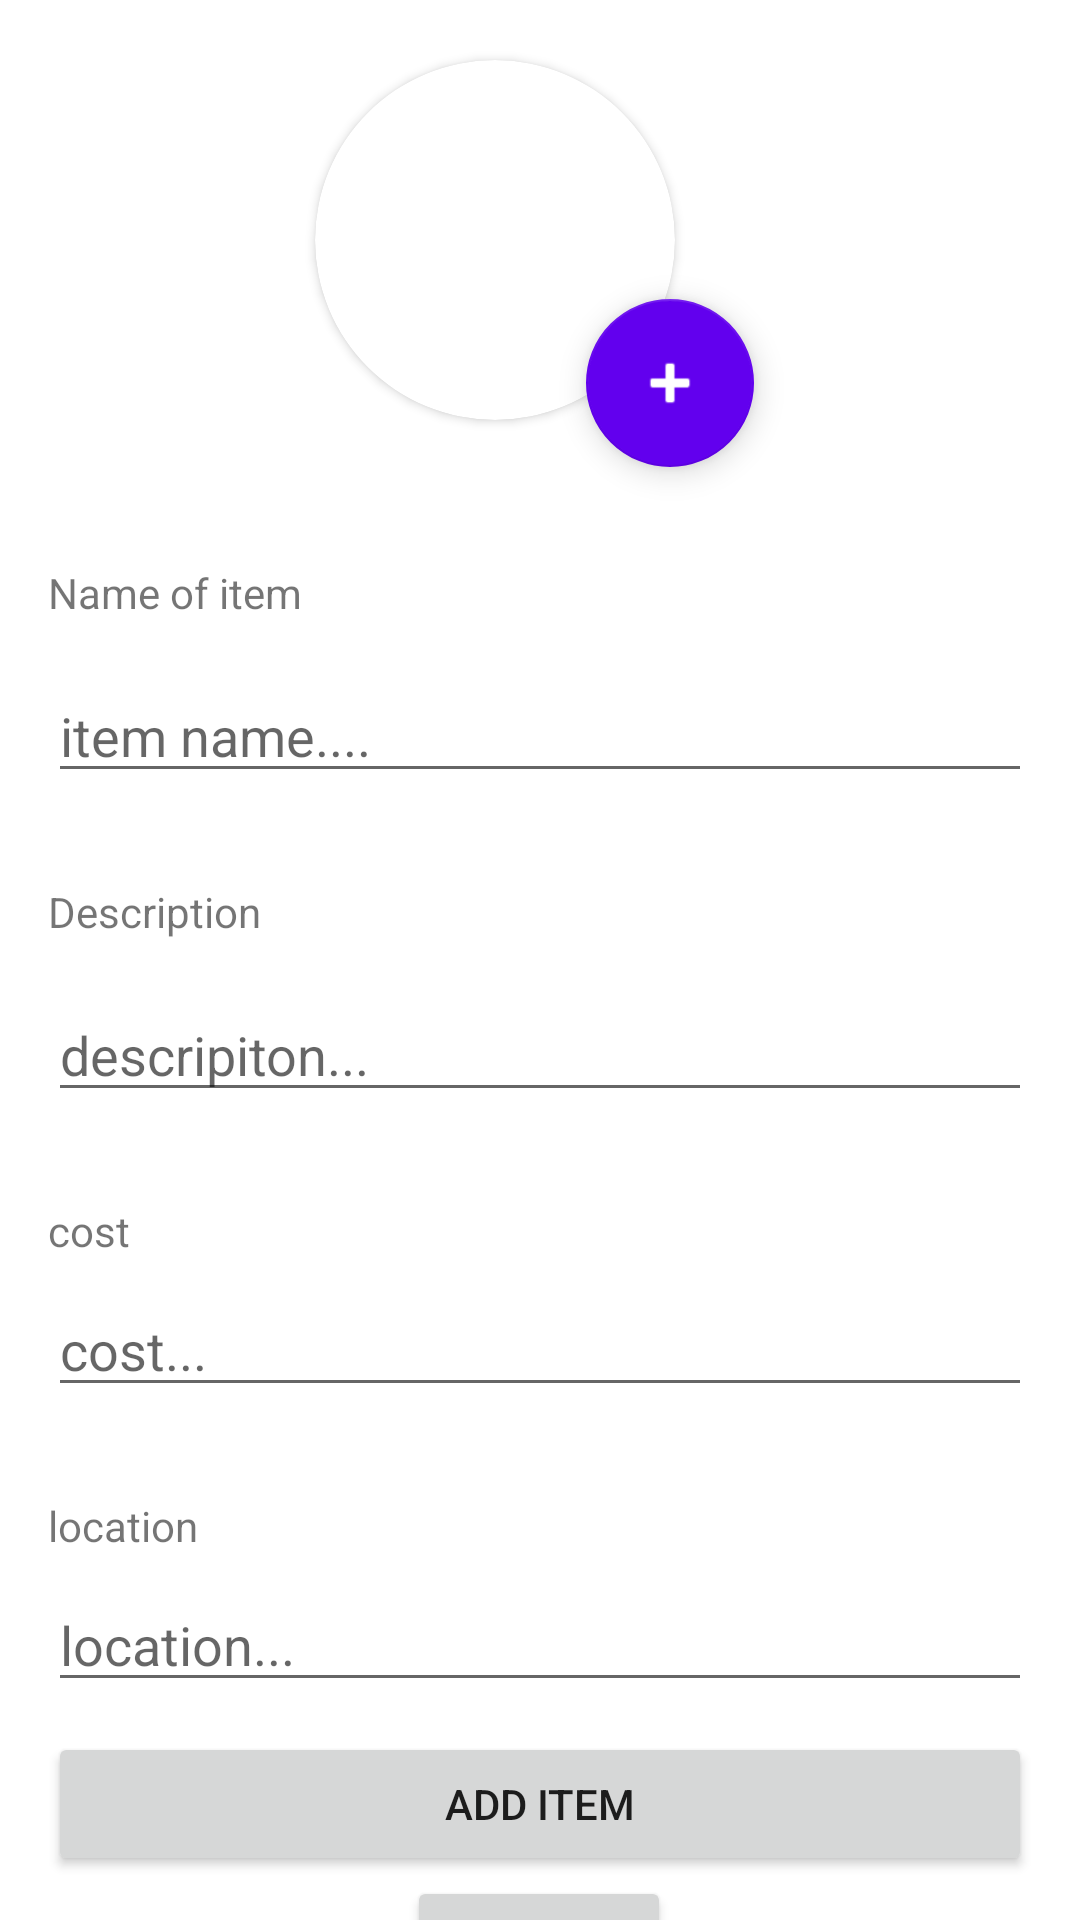

Here is an Android app screen rendered from its layout file. Give the layout XML and the strings, colors and styles it references.
<!-- AndroidManifest.xml: application theme Theme.Babbyapp -->
<!-- res/layout/activity_add_item.xml -->
<?xml version="1.0" encoding="utf-8"?>
<androidx.constraintlayout.widget.ConstraintLayout
    xmlns:android="http://schemas.android.com/apk/res/android"
    xmlns:app="http://schemas.android.com/apk/res-auto"
    xmlns:tools="http://schemas.android.com/tools"
    android:id="@+id/main"
    android:layout_width="match_parent"
    android:layout_height="match_parent"
    tools:context=".add_item">


    <androidx.cardview.widget.CardView
        android:id="@+id/imageView2"
        android:layout_width="120dp"
        android:layout_height="120dp"
        android:layout_gravity="center"
        android:layout_marginTop="20dp"
        android:background="@drawable/circle_shape"
        android:padding="16dp"
        app:cardCornerRadius="100dp"
        app:layout_constraintEnd_toEndOf="parent"
        app:layout_constraintHorizontal_bias="0.437"
        app:layout_constraintStart_toStartOf="parent"
        app:layout_constraintTop_toTopOf="parent">

        <RelativeLayout
            android:layout_width="match_parent"
            android:layout_height="wrap_content">


            <ImageView
                android:id="@+id/iv_add_item"
                android:layout_width="match_parent"
                android:layout_height="match_parent"
                android:scaleType="fitXY"
                android:src="@drawable/diper" />


        </RelativeLayout>
    </androidx.cardview.widget.CardView>


    <EditText
        android:id="@+id/itemName"
        android:layout_width="0dp"
        android:layout_height="wrap_content"
        android:layout_marginStart="16dp"
        android:layout_marginTop="16dp"
        android:layout_marginEnd="16dp"
        android:ems="10"
        android:inputType="text"
        android:hint="item name...."
        app:layout_constraintEnd_toEndOf="parent"
        app:layout_constraintHorizontal_bias="0.0"
        app:layout_constraintStart_toStartOf="parent"
        app:layout_constraintTop_toBottomOf="@+id/textView" />

    <TextView
        android:id="@+id/textView"
        android:layout_width="wrap_content"
        android:layout_height="wrap_content"
        android:layout_marginStart="16dp"
        android:layout_marginTop="48dp"
        android:text="Name of item"
        app:layout_constraintStart_toStartOf="parent"
        app:layout_constraintTop_toBottomOf="@+id/imageView2" />

    <TextView
        android:id="@+id/textView2"
        android:layout_width="wrap_content"
        android:layout_height="wrap_content"
        android:layout_marginStart="16dp"
        android:layout_marginTop="30dp"
        android:text="Description"
        app:layout_constraintStart_toStartOf="parent"
        app:layout_constraintTop_toBottomOf="@+id/itemName" />

    <EditText
        android:id="@+id/itemDescription"
        android:layout_width="0dp"
        android:layout_height="wrap_content"
        android:layout_marginStart="16dp"
        android:layout_marginTop="16dp"
        android:layout_marginEnd="16dp"
        android:ems="10"
        android:inputType="text"
        android:hint="descripiton..."
        app:layout_constraintEnd_toEndOf="parent"
        app:layout_constraintHorizontal_bias="0.0"
        app:layout_constraintStart_toStartOf="parent"
        app:layout_constraintTop_toBottomOf="@+id/textView2" />

    <EditText
        android:id="@+id/itemCost"
        android:layout_width="0dp"
        android:layout_height="wrap_content"
        android:layout_marginStart="16dp"
        android:layout_marginTop="8dp"
        android:layout_marginEnd="16dp"
        android:ems="10"
        android:inputType="text"
        android:hint="cost..."
        app:layout_constraintEnd_toEndOf="parent"
        app:layout_constraintHorizontal_bias="0.0"
        app:layout_constraintStart_toStartOf="parent"
        app:layout_constraintTop_toBottomOf="@+id/textView3" />

    <TextView
        android:id="@+id/textView3"
        android:layout_width="wrap_content"
        android:layout_height="wrap_content"
        android:layout_marginStart="16dp"
        android:layout_marginTop="30dp"
        android:text="cost"
        app:layout_constraintStart_toStartOf="parent"
        app:layout_constraintTop_toBottomOf="@+id/itemDescription" />

    <Button
        android:id="@+id/btn_add_item"
        android:layout_width="match_parent"
        android:layout_height="wrap_content"
        android:layout_marginStart="16dp"
        android:layout_marginTop="10dp"
        android:layout_marginEnd="16dp"
        android:text="Add Item"
        app:layout_constraintEnd_toEndOf="parent"
        app:layout_constraintHorizontal_bias="0.0"
        app:layout_constraintStart_toStartOf="parent"
        app:layout_constraintTop_toBottomOf="@+id/location" />

    <com.google.android.material.floatingactionbutton.FloatingActionButton
        android:id="@+id/fab_add_image"
        android:layout_width="wrap_content"
        android:layout_height="wrap_content"
        android:layout_marginStart="-30dp"
        android:layout_marginBottom="-16dp"
        android:clickable="true"
        app:layout_constraintBottom_toBottomOf="@+id/imageView2"
        app:layout_constraintStart_toEndOf="@+id/imageView2"
        app:srcCompat="@android:drawable/ic_input_add" />

    <TextView
        android:id="@+id/textView5"
        android:layout_width="wrap_content"
        android:layout_height="wrap_content"
        android:layout_marginStart="16dp"
        android:layout_marginTop="30dp"
        android:text="location"
        app:layout_constraintStart_toStartOf="parent"
        app:layout_constraintTop_toBottomOf="@+id/itemCost" />

    <EditText
        android:id="@+id/location"
        android:layout_width="match_parent"
        android:layout_height="wrap_content"
        android:layout_marginStart="16dp"
        android:layout_marginTop="8dp"
        android:layout_marginEnd="16dp"
        android:ems="10"
        android:inputType="text"
        android:hint="location..."
        app:layout_constraintEnd_toEndOf="parent"
        app:layout_constraintStart_toStartOf="parent"
        app:layout_constraintTop_toBottomOf="@+id/textView5" />

    <Button
        android:id="@+id/goback"
        android:layout_width="wrap_content"
        android:layout_height="wrap_content"
        android:text="Go Back"
        android:layout_marginStart="16dp"
        android:layout_marginEnd="16dp"
        app:layout_constraintEnd_toEndOf="parent"
        app:layout_constraintHorizontal_bias="0.498"
        app:layout_constraintStart_toStartOf="parent"
        app:layout_constraintTop_toBottomOf="@+id/btn_add_item" />


</androidx.constraintlayout.widget.ConstraintLayout>
<!-- resources referenced by this layout -->
<resources>
  <!-- drawable circle_shape (drawable) -->
  <shape xmlns:android="http://schemas.android.com/apk/res/android"
      android:shape="oval">
      <solid android:color="@android:color/white" />
  </shape>
  <style name="Theme.Babbyapp" parent="Theme.MaterialComponents.DayNight.DarkActionBar">
          
          <item name="colorPrimary">@color/purple_500</item>
          <item name="colorPrimaryVariant">@color/purple_500</item>
          <item name="colorOnPrimary">@color/white</item>
          
          <item name="colorSecondary">@color/purple_500</item>
          <item name="colorSecondaryVariant">@color/purple_500</item>
          <item name="colorOnSecondary">@color/white</item>
          
          <item name="android:statusBarColor">?attr/colorPrimaryVariant</item>
          
      </style>
  <color name="purple_500">#FF6200EE</color>
  <color name="white">#FFFFFFFF</color>
</resources>
